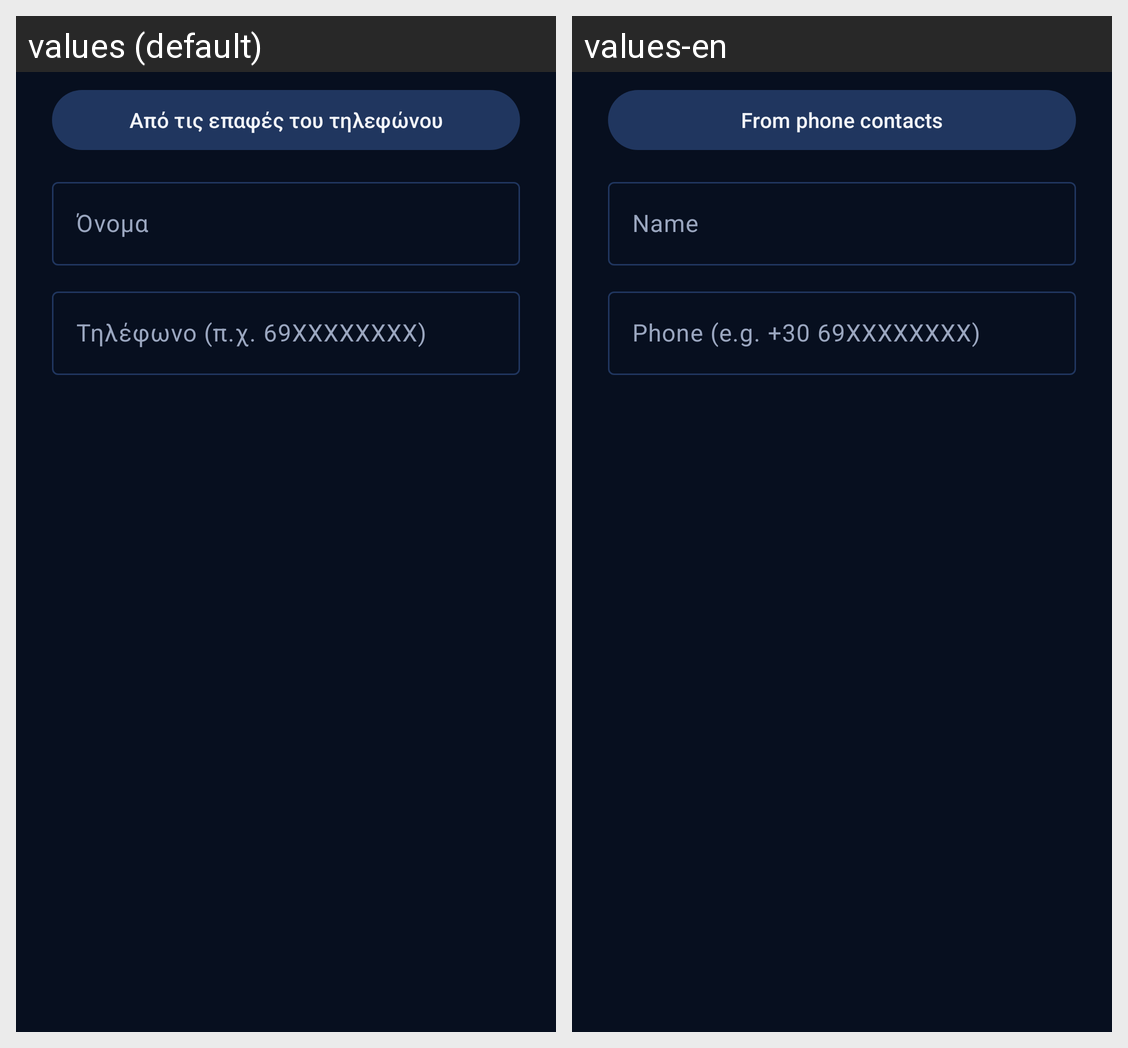

For this localized Android screen grid, give each drawn string resource with its value in every locale shown.
Android screen res/layout/dialog_contact.xml rendered under 2 locales, left to right: values (default), values-en. Device: Nexus 5 (rendered at 1080×1920; each locale shown at half size, 540×960, under a caption strip naming it); theme Theme.Aegis.
Strings drawn on this screen, with the default value and each locale's value (text and hints the layout hard-codes, and strings that could not be matched under every locale, appear in the picture but are not listed):

contacts_pick
  values: Από τις επαφές του τηλεφώνου
  values-en: From phone contacts

contacts_name
  values: Όνομα
  values-en: Name

contacts_phone
  values: Τηλέφωνο (π.χ. 69XXXXXXXX)
  values-en: Phone (e.g. +30 69XXXXXXXX)
